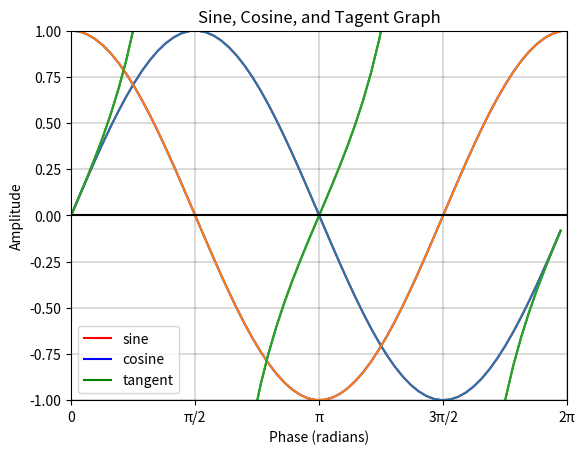

This chart was generated by the following Python code:
# FE-595A
# Plot sine and cos on same axis
import matplotlib.pyplot as plt
import numpy as np

x = np.arange(0, 2*np.pi, 0.1)

y = np.sin(x)
z = np.cos(x)

#Add tangent graph
tangent = np.tan(x)

#Remove asymptotes generated by tangent graph
tangent[:-1][np.diff(tangent) < 0] = np.nan

# Changed axis label names
plt.xlabel('Phase (radians)')
plt.ylabel('Amplitude')


plt.plot(x, y, color="red", label="sine")
plt.plot(x, z, color="blue", label="cosine")

# Add Tangent
plt.plot(x, tangent, color = "green", label = "tangent")

# Add x-axis tick label locations 
plt.xticks((0, np.pi/2, np.pi, np.pi*3/2, np.pi*2), ('0', 'π/2', 'π', '3π/2', 
           '2π'))

plt.plot(x, y, x, z, x, tangent)

#Define the X axis limits
plt.xlim((0, 2 * np.pi))

#Define the Y axis limits
plt.ylim((-1, 1))

# Add a horizontal line across the x-axis
plt.axhline(y=0, color='k')

# Add grid lines
plt.grid(color='black', linestyle='-', linewidth=0.2)

# Graph title and legend
plt.title('Sine, Cosine, and Tagent Graph')
plt.legend()

#plt.legend(['sin(x)', 'cos(x)'])
plt.show()

#Add a feature that saves the resulting graph locally
plt.savefig('Assignment2.pdf')

